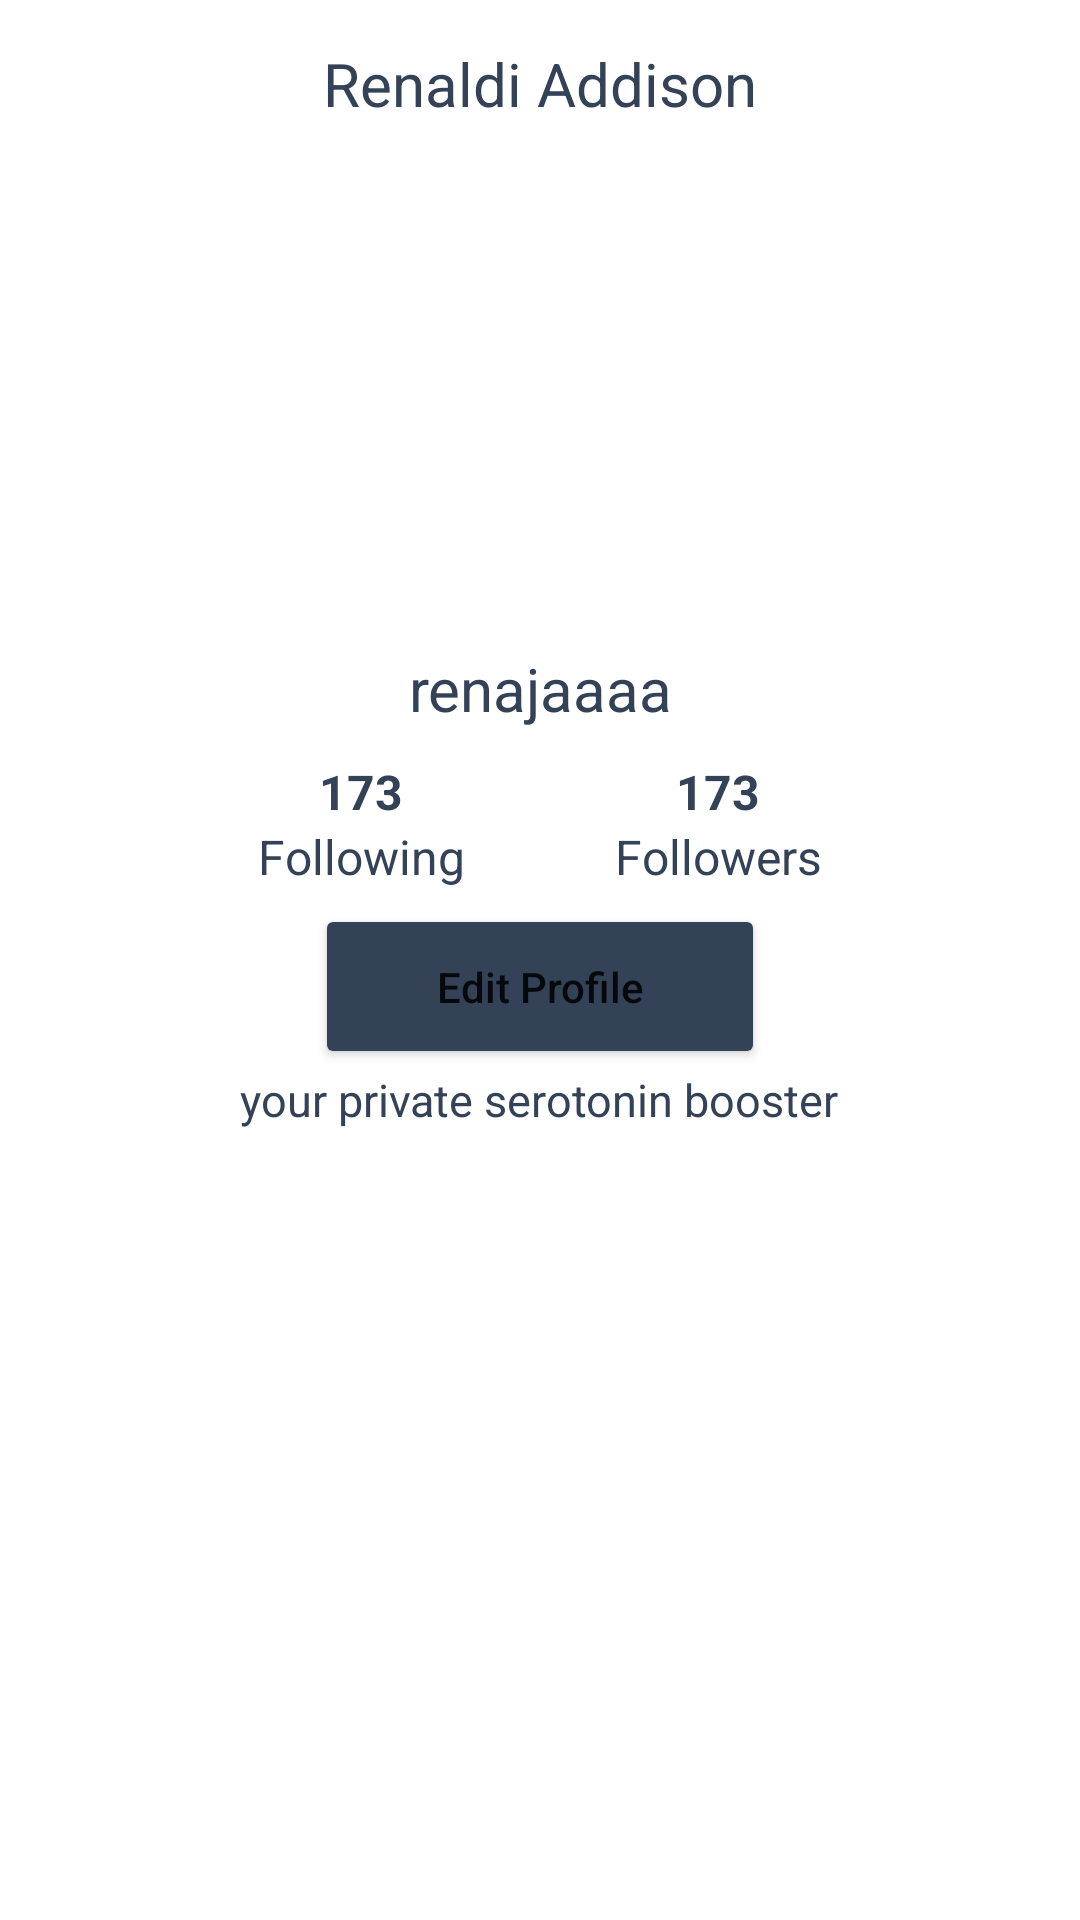

The Android layout XML behind this screen, and the referenced resources:
<!-- AndroidManifest.xml: application theme Theme.BeeTalk -->
<!-- res/layout/activity_profile_page.xml -->
<?xml version="1.0" encoding="utf-8"?>
<androidx.constraintlayout.widget.ConstraintLayout xmlns:android="http://schemas.android.com/apk/res/android"
    xmlns:tools="http://schemas.android.com/tools"
    android:layout_width="match_parent"
    android:layout_height="match_parent"
    tools:context=".pages.ProfilePage">

    <LinearLayout
        android:layout_width="match_parent"
        android:layout_height="match_parent"
        android:orientation="vertical">

        <androidx.appcompat.widget.Toolbar
            android:layout_width="match_parent"
            android:layout_height="wrap_content"
            >

            <TextView
                android:id="@+id/nameTV"
                android:layout_width="wrap_content"
                android:layout_height="wrap_content"
                android:layout_gravity="center"
                android:text="Renaldi Addison"
                android:textSize="20sp"
                android:textColor="@color/primaryColor"
                />

            <ImageView
                android:id="@+id/profileMenu"
                android:layout_marginEnd="10dp"
                android:layout_gravity="end"
                android:layout_width="wrap_content"
                android:layout_height="wrap_content"
                android:src="@drawable/ic_baseline_menu_24"
                />

        </androidx.appcompat.widget.Toolbar>

        <ImageView
            android:id="@+id/profilePicture"
            android:layout_width="150dp"
            android:layout_height="150dp"
            android:layout_gravity="center"
            android:src="@drawable/ic_person" />

        <Space
            android:layout_width="wrap_content"
            android:layout_height="10dp" />

        <TextView
            android:id="@+id/usernameTV"
            android:layout_width="match_parent"
            android:layout_height="wrap_content"
            android:gravity="center"
            android:text="renajaaaa"
            android:textColor="@color/primaryColor"
            android:textSize="20sp" />

        <Space
            android:layout_width="wrap_content"
            android:layout_height="10dp" />

        <LinearLayout
            android:layout_width="wrap_content"
            android:layout_height="wrap_content"
            android:layout_gravity="center">

            <LinearLayout
                android:layout_width="wrap_content"
                android:layout_height="wrap_content"
                android:orientation="vertical">

                <TextView
                    android:id="@+id/followingCount"
                    android:layout_width="match_parent"
                    android:layout_height="wrap_content"
                    android:gravity="center"
                    android:text="173"
                    android:textSize="16sp"
                    android:textStyle="bold"
                    android:textColor="@color/primaryColor"
                    />

                <TextView
                    android:layout_width="match_parent"
                    android:layout_height="wrap_content"
                    android:gravity="center"
                    android:text="@string/following"
                    android:textSize="16sp"
                    android:textColor="@color/primaryColor"
                    />
            </LinearLayout>

            <Space
                android:layout_width="50dp"
                android:layout_height="wrap_content" />

            <LinearLayout
                android:layout_width="wrap_content"
                android:layout_height="wrap_content"
                android:orientation="vertical">

                <TextView
                    android:id="@+id/followersCount"
                    android:layout_width="match_parent"
                    android:layout_height="wrap_content"
                    android:gravity="center"
                    android:text="173"
                    android:textSize="16sp"
                    android:textStyle="bold"
                    android:textColor="@color/primaryColor"
                    />

                <TextView
                    android:layout_width="match_parent"
                    android:layout_height="wrap_content"
                    android:gravity="center"
                    android:text="@string/followers"
                    android:textSize="16sp"
                    android:textColor="@color/primaryColor"
                    />
            </LinearLayout>

        </LinearLayout>

        <Space
            android:layout_width="wrap_content"
            android:layout_height="5dp" />

        <Button
            android:id="@+id/button"
            android:layout_width="150dp"
            android:layout_height="55dp"
            android:layout_gravity="center"
            android:backgroundTint="@color/primaryColor"
            android:text="@string/edit_profile"
            android:textAllCaps="false"
            />

        <TextView
            android:id="@+id/bio"
            android:layout_width="wrap_content"
            android:layout_height="wrap_content"
            android:layout_gravity="center"
            android:text="your private serotonin booster"
            android:textSize="15sp"
            android:textColor="@color/primaryColor"
            />

        <Space
            android:layout_width="wrap_content"
            android:layout_height="10dp" />

        <com.google.android.material.tabs.TabLayout
            android:id="@+id/tabLayout"
            android:layout_width="match_parent"
            android:layout_height="wrap_content"
            />
        
        <androidx.viewpager2.widget.ViewPager2
            android:id="@+id/tabViewPager"
            android:layout_width="match_parent"
            android:layout_height="match_parent"

            >

        </androidx.viewpager2.widget.ViewPager2>

        <androidx.recyclerview.widget.RecyclerView
            android:id="@+id/postRV"
            android:layout_width="match_parent"
            android:layout_height="wrap_content">

        </androidx.recyclerview.widget.RecyclerView>


    </LinearLayout>

</androidx.constraintlayout.widget.ConstraintLayout>
<!-- resources referenced by this layout -->
<resources>
  <color name="primaryColor">#334257</color>
  <string name="edit_profile">Edit Profile</string>
  <string name="followers">Followers</string>
  <string name="following">Following</string>
  <style name="Theme.BeeTalk" parent="Theme.MaterialComponents.DayNight.DarkActionBar">
          
          <item name="colorPrimary">@color/primaryColor</item>
          <item name="colorPrimaryVariant">@color/primaryDarkColor</item>
          <item name="colorOnPrimary">@color/primaryTextColor</item>
          
          <item name="colorSecondary">@color/secondaryColor</item>
          <item name="colorSecondaryVariant">@color/secondaryDarkColor</item>
          <item name="colorOnSecondary">@color/secondaryTextColor</item>
          
          <item name="android:statusBarColor" tools:targetApi="l">?attr/colorPrimaryVariant</item>
          
      </style>
  <color name="primaryDarkColor">#0a1c2e</color>
  <color name="primaryTextColor">#eeeeee</color>
  <color name="secondaryColor">#476072</color>
  <color name="secondaryDarkColor">#1c3647</color>
  <color name="secondaryTextColor">#eeeeee</color>
</resources>
